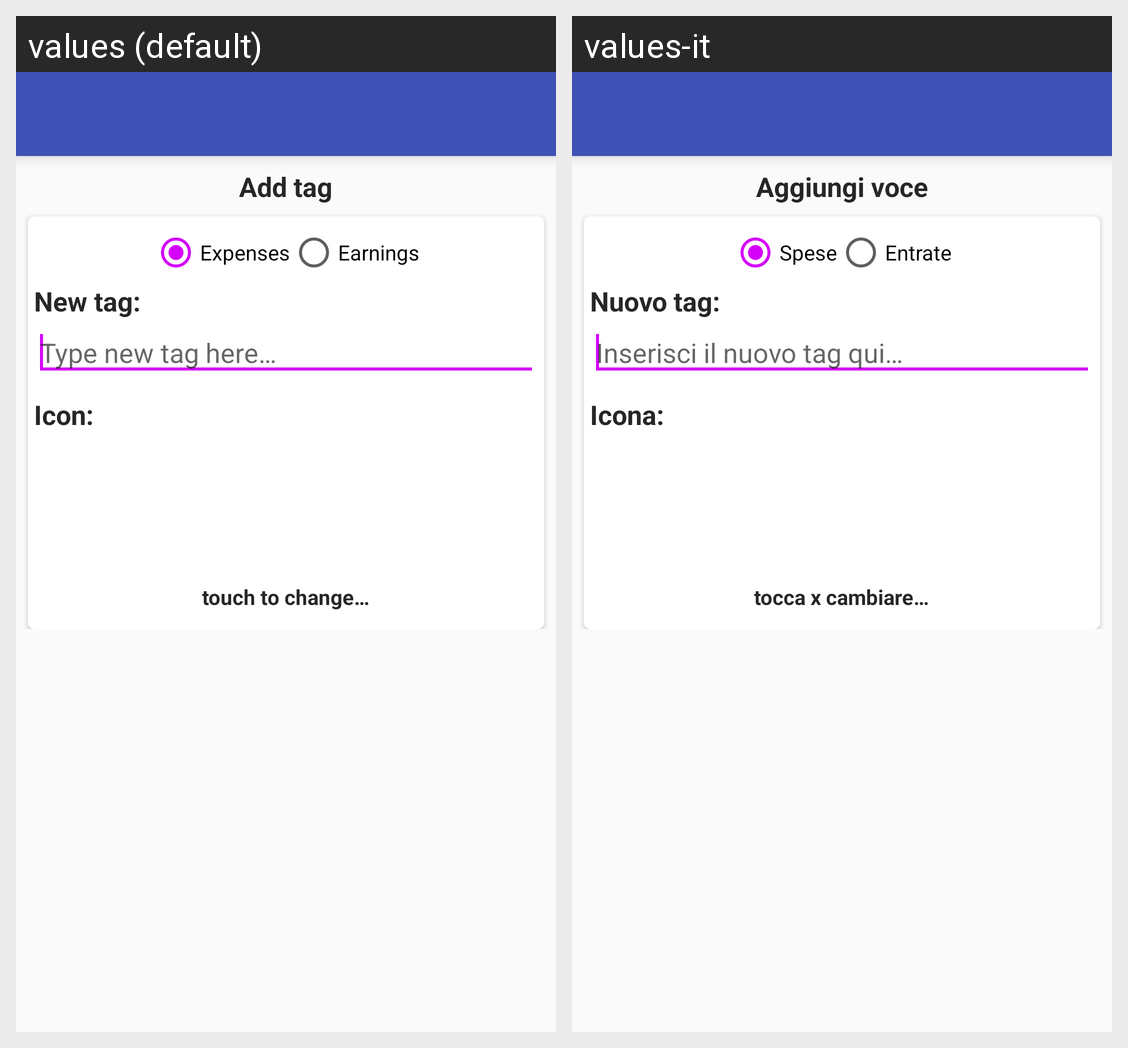

The Android screen above is rendered under two locales of the same app. Produce the string resources it draws, with the default and per-locale values.
Android screen res/layout/preferenze_aggiungivoce.xml rendered under 2 locales, left to right: values (default), values-it. Device: Nexus 5 (rendered at 1080×1920; each locale shown at half size, 540×960, under a caption strip naming it); theme AppTheme.
Strings drawn on this screen, with the default value and each locale's value (text and hints the layout hard-codes, and strings that could not be matched under every locale, appear in the picture but are not listed):

preferenze_aggiungivoce_aggiungiNuovaVoce
  values: Add tag
  values-it: Aggiungi voce

tab_spese
  values: Expenses
  values-it: Spese

tab_entrate
  values: Earnings
  values-it: Entrate

edittag_nuovoTag
  values: New tag:
  values-it: Nuovo tag:

edittag_scriviNuovoTag
  values: Type new tag here…
  values-it: Inserisci il nuovo tag qui…

edittag_icona
  values: Icon:
  values-it: Icona:

edittag_cambia
  values: touch to change…
  values-it: tocca x cambiare…
